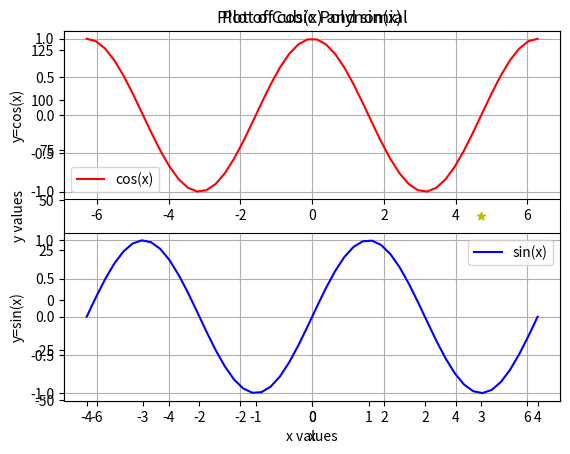

Python code for this plot:
# By submitting this assignment, I agree to the following:
#   "Aggies do not lie, cheat, or steal, or tolerate those who do."
#   "I have not given or received any unauthorized aid on this assignment."
#
# [redacted]
# [redacted]
# [redacted]
# [redacted]
# [redacted]
# Assignment:   12.13 LAB: Matplotlib Example
# Date:         10 November 2023
# As a team, we have gone through all required sections of the 
# tutorial, and each team member understands the material
#Comment
import numpy as np
import matplotlib.pyplot as plt

# part 1
x=np.linspace(-2, 2)
y1 = (1/4*2) * (x**2)
y2 = (1/4*6) * (x**2)
plt.plot(x, y1, 'b', linewidth=2.0)
plt.plot(x, y2, 'r', linewidth=6.0)
plt.xlabel('x')
plt.ylabel('y')
plt.title("Parabola plots with varying focal length")
plt.legend(["f=2","f=6"])
plt.show()

# part 2
x = np.linspace(-4, 4, 25)
y = 2*(x**3) + 3*(x**2) - 11*x - 6
plt.scatter(x, y, color='y', marker='*')
plt.title('Plot of Cubic Polynomial')
plt.xlabel('x values')
plt.ylabel('y values')
plt.show()

# Part 3
x = np.linspace(-2*np.pi, 2*np.pi)
y = np.cos(x)
y1 = np.sin(x)

plt.subplot(2,1,1)
plt.plot(x, y, 'r', label='cos(x)') 
plt.title('Plot of cos(x) and sin(x)')
plt.ylabel('y=cos(x)')
plt.legend()
plt.grid(True)

plt.subplot(2,1,2)
plt.plot(x, y1, 'b', label='sin(x)')
plt.ylabel('y=sin(x)')
plt.xlabel('x')
plt.legend()
plt.grid(True)
plt.show()

